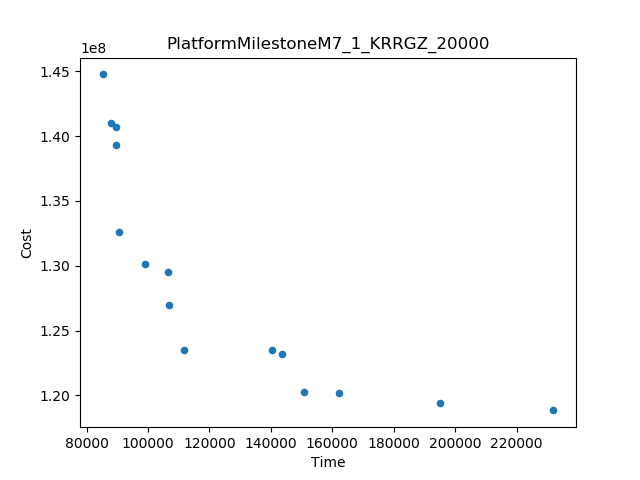

Values plotted in this chart, from the file beside it:
Time, Cost
85197, 1.447720456835211E8
232007, 1.1883471817511317E8
195060, 1.1939183974361546E8
90554, 1.3262061958863756E8
111653, 1.2351261652705032E8
162293, 1.2016267440736023E8
89644, 1.393130852686606E8
106787, 1.2693531296930525E8
150940, 1.2028107496507907E8
140376, 1.2348474926918992E8
98945, 1.3010267857742707E8
143707, 1.232104536685158E8
87975, 1.409855203812011E8
106384, 1.295151986781385E8
89544, 1.407147091561E8
